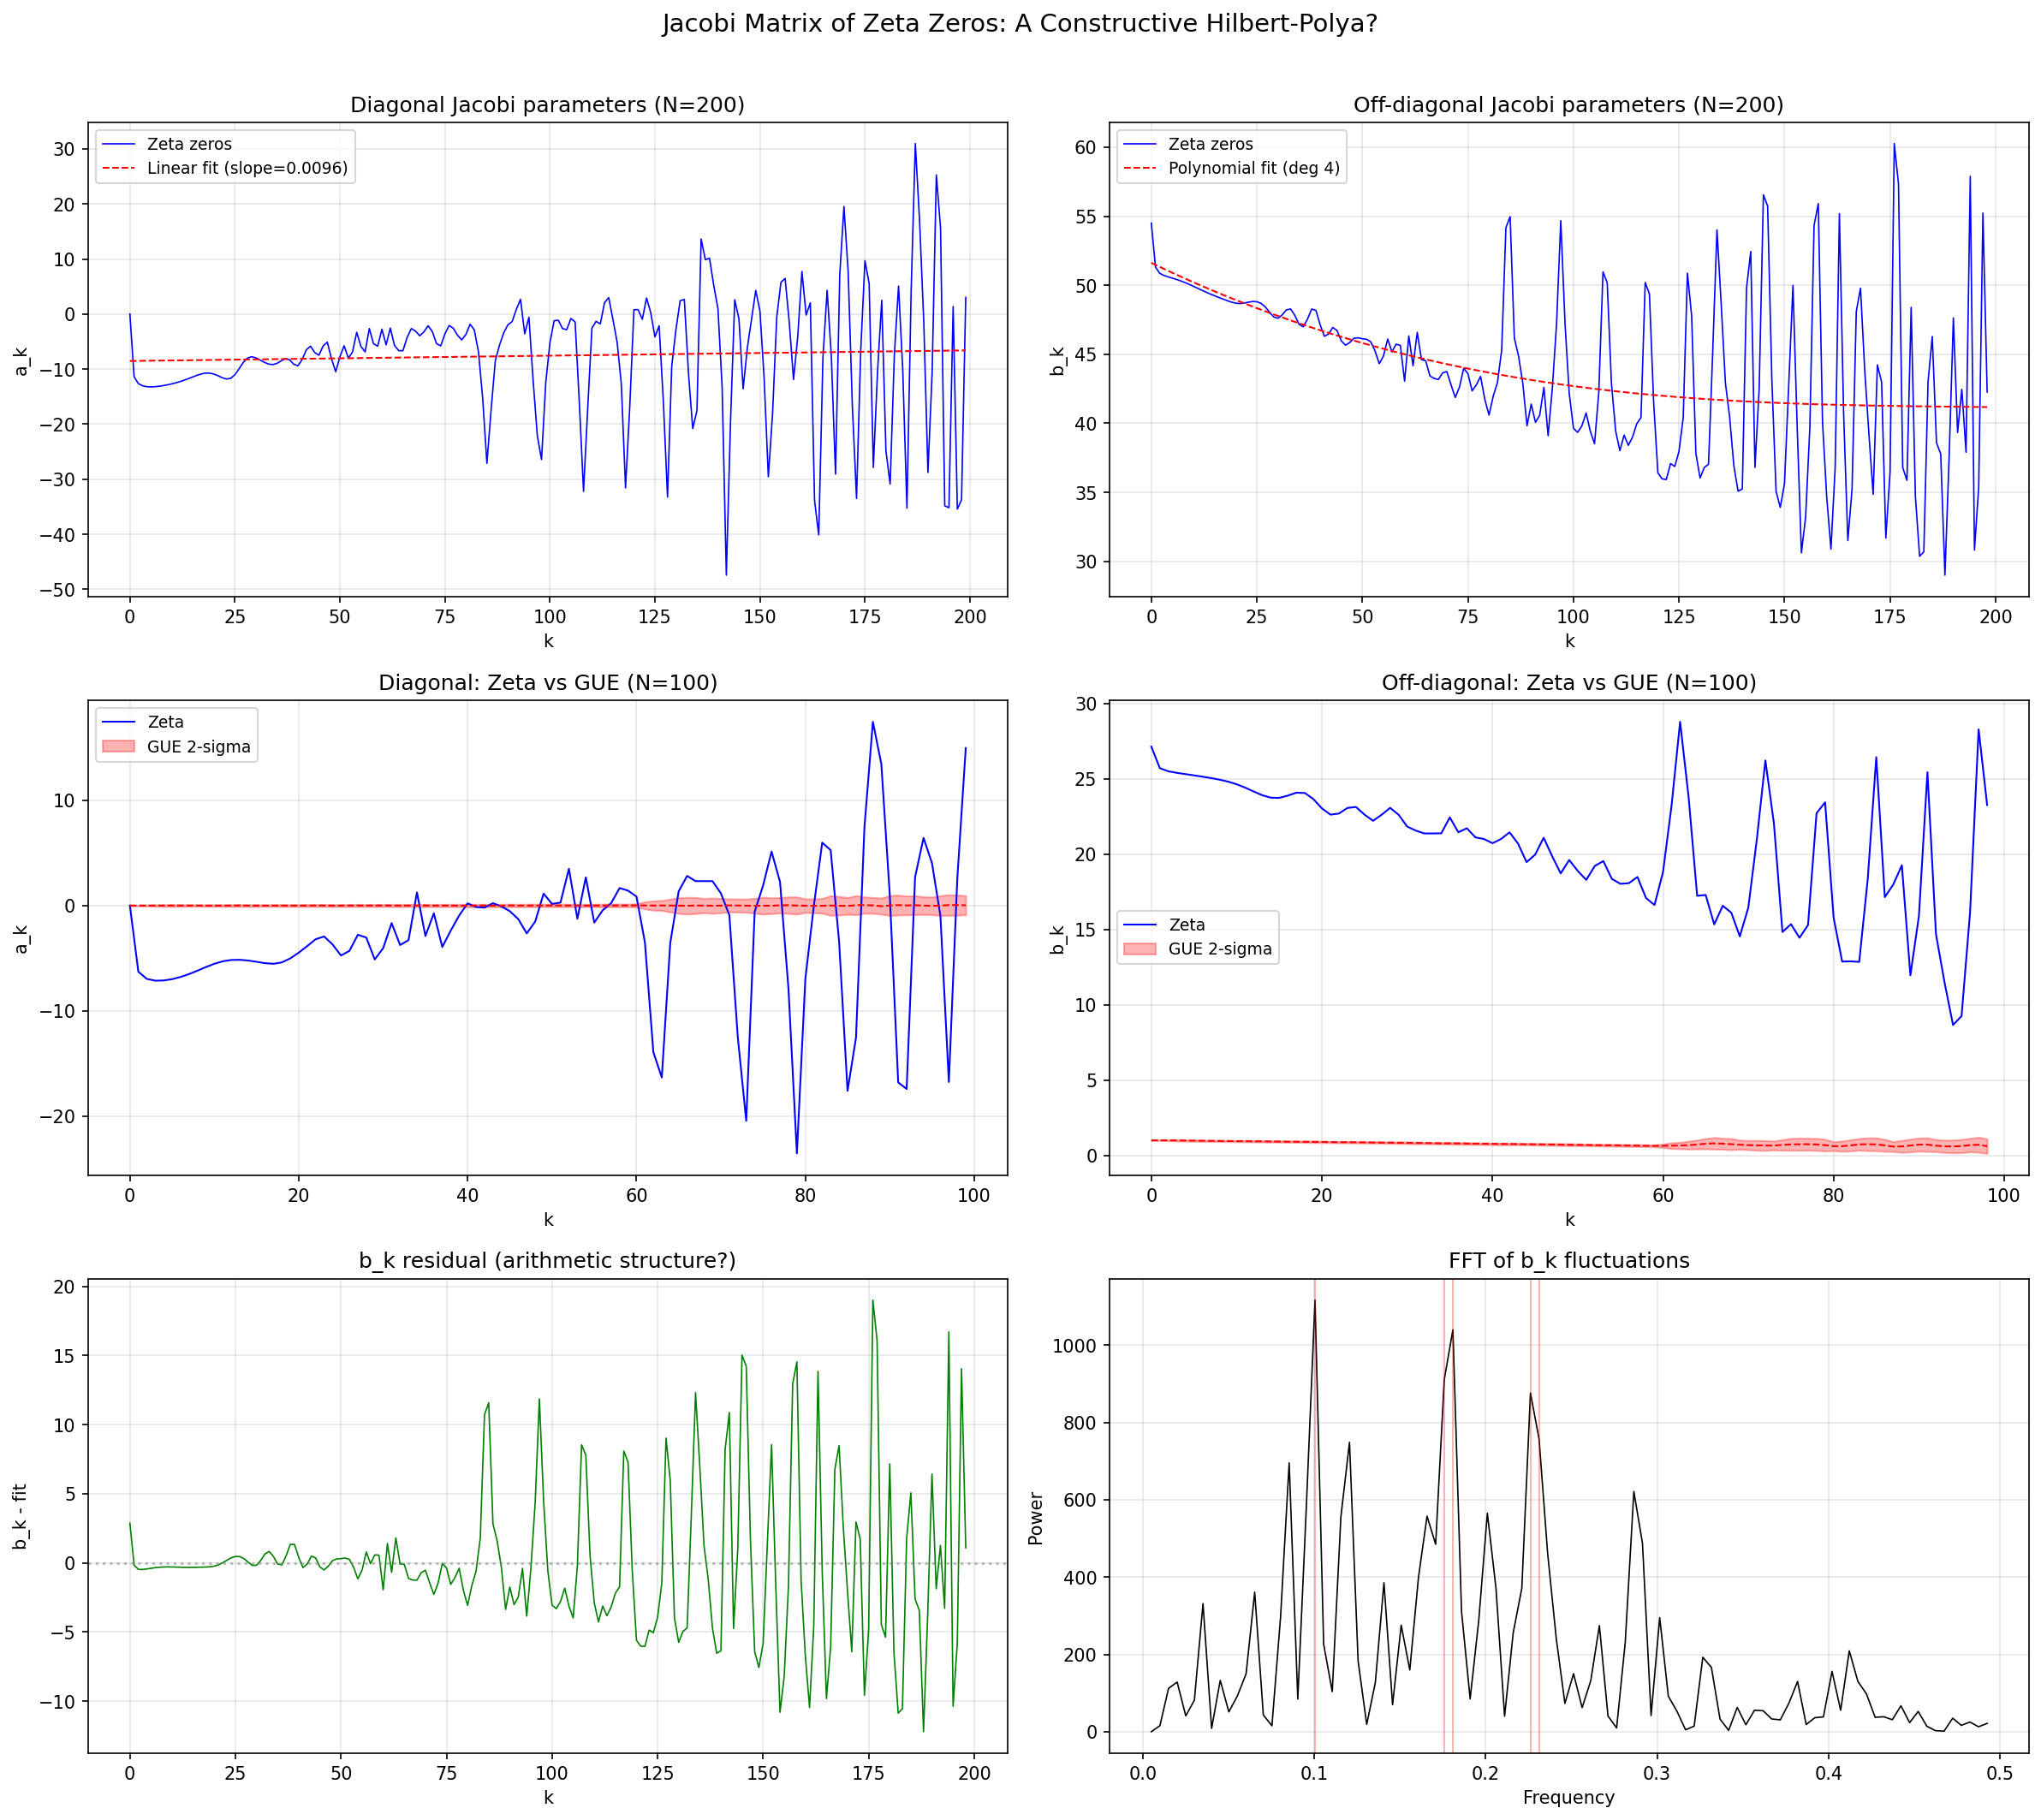

Generate this figure with Python:
"""Jacobi matrix of the zeta zeros.

Given eigenvalues gamma_1, ..., gamma_N, construct the unique N x N
tridiagonal (Jacobi) matrix:

    J = | a_1  b_1                    |
        | b_1  a_2  b_2               |
        |      b_2  a_3  b_3          |
        |            ...  ...  ...     |
        |                 b_{N-1}  a_N |

The sequences {a_k} and {b_k} encode the complete spectral information.

For GUE(N) eigenvalues:
  a_k ~ 0 (centered)
  b_k ~ sqrt(k(N-k))/N  (Marchenko-Pastur-like)

For zeta zeros: UNKNOWN. That's what we're here to find out.

Method: Lanczos tridiagonalization applied to the diagonal matrix
D = diag(gamma_1, ..., gamma_N) with a random starting vector.
The result is basis-independent (up to sign choices of b_k).

Connection to primes: the moments m_k = (1/N) sum gamma_j^k are
related to prime sums via the explicit formula. The Jacobi parameters
are determined by the moments through the Stieltjes procedure.
"""

import numpy as np
from scipy.linalg import eigh_tridiagonal
import matplotlib
matplotlib.use('Agg')
import matplotlib.pyplot as plt
import json


def lanczos_from_eigenvalues(eigenvalues, v0=None):
    """Lanczos tridiagonalization for a diagonal matrix.

    Given eigenvalues lambda_1, ..., lambda_N of a diagonal matrix D,
    and a starting vector v0, compute the Jacobi parameters (a, b)
    such that Q^T D Q = J (tridiagonal).

    The starting vector determines which Jacobi matrix we get.
    The most natural choice: v0 = (1,1,...,1)/sqrt(N) (uniform).

    Returns:
        a: diagonal entries [a_1, ..., a_N]
        b: off-diagonal entries [b_1, ..., b_{N-1}]
    """
    N = len(eigenvalues)
    lam = np.array(eigenvalues, dtype=np.float64)

    if v0 is None:
        v0 = np.ones(N) / np.sqrt(N)
    else:
        v0 = v0 / np.linalg.norm(v0)

    # Lanczos iteration
    # In eigenvalue basis, D*v = lam * v (componentwise)
    a = np.zeros(N)
    b = np.zeros(N - 1)

    v_prev = np.zeros(N)
    v_curr = v0.copy()

    for k in range(N):
        # w = D * v_curr (in eigenvalue basis: multiply componentwise)
        w = lam * v_curr

        # a_k = v_curr^T * w
        a[k] = np.dot(v_curr, w)

        # w = w - a_k * v_curr - b_{k-1} * v_prev
        w = w - a[k] * v_curr
        if k > 0:
            w = w - b[k-1] * v_prev

        # Reorthogonalize (important for numerical stability)
        # Full reorthogonalization against all previous vectors
        # (we'd need to store them, but for moderate N this is fine)

        # b_k = ||w||
        b_k = np.linalg.norm(w)

        if k < N - 1:
            b[k] = b_k
            if b_k < 1e-14:
                # Breakdown: w is in the span of previous vectors
                # Use a random restart
                w = np.random.randn(N)
                for _ in range(3):  # reorthogonalize
                    w -= np.dot(w, v_curr) * v_curr
                    if k > 0:
                        w -= np.dot(w, v_prev) * v_prev
                b_k = np.linalg.norm(w)
                b[k] = b_k

            v_prev = v_curr.copy()
            v_curr = w / b_k

    return a, b


def stieltjes_from_moments(moments, N):
    """Stieltjes procedure: moments -> Jacobi parameters.

    Given the moments m_0, m_1, ..., m_{2N-1} of a measure,
    compute the Jacobi parameters (a, b) of the associated
    orthogonal polynomials.

    The moments of the zeta zero measure:
    m_k = (1/N) * sum_{j=1}^N gamma_j^k
    """
    # Build the Hankel matrix H_{ij} = m_{i+j}
    H = np.zeros((N, N))
    for i in range(N):
        for j in range(N):
            if i + j < len(moments):
                H[i, j] = moments[i + j]

    # The Jacobi parameters can be extracted from the Cholesky-like
    # decomposition of H, but this is numerically unstable.
    # Use the Lanczos approach instead (more stable).
    return None  # Use lanczos_from_eigenvalues instead


def jacobi_from_zeros(zeros, starting_vector='uniform'):
    """Compute Jacobi parameters from zeta zeros.

    Args:
        zeros: array of zero ordinates gamma_1, ..., gamma_N
        starting_vector: 'uniform', 'counting', or 'random'

    Returns:
        a, b arrays
    """
    N = len(zeros)

    if starting_vector == 'uniform':
        v0 = np.ones(N) / np.sqrt(N)
    elif starting_vector == 'counting':
        # Weight by position in the counting function
        # v0_j proportional to 1/sqrt(gamma_j)
        v0 = 1.0 / np.sqrt(np.abs(zeros) + 1)
        v0 /= np.linalg.norm(v0)
    elif starting_vector == 'random':
        v0 = np.random.randn(N)
        v0 /= np.linalg.norm(v0)
    else:
        v0 = starting_vector
        v0 = v0 / np.linalg.norm(v0)

    a, b = lanczos_from_eigenvalues(zeros, v0)

    # Verify: reconstruct eigenvalues from Jacobi matrix
    eigs_reconstructed = eigh_tridiagonal(a, b, eigvals_only=True)
    eigs_original = np.sort(zeros)
    max_error = np.max(np.abs(eigs_reconstructed - eigs_original))

    return a, b, max_error


def gue_jacobi_prediction(N):
    """Theoretical Jacobi parameters for GUE(N).

    For GUE, in the "bulk" (away from edges), the Jacobi parameters
    of the unfolded eigenvalues are approximately:
      a_k ~ mean (centering)
      b_k ~ d/2 * sqrt(1 - ((2k-N)/N)^2)  (semicircle scaling)

    But for the ORDERED eigenvalues with uniform starting vector,
    the Lanczos process gives something different.
    We compute it empirically from GUE samples.
    """
    n_samples = 200
    a_samples = np.zeros((n_samples, N))
    b_samples = np.zeros((n_samples, N - 1))

    for i in range(n_samples):
        # Generate GUE eigenvalues
        M = np.random.randn(N, N) + 1j * np.random.randn(N, N)
        M = (M + M.conj().T) / (2 * np.sqrt(N))
        eigs = np.sort(np.linalg.eigvalsh(M))

        a, b, _ = jacobi_from_zeros(eigs)
        a_samples[i] = a
        b_samples[i] = b

    return {
        'a_mean': np.mean(a_samples, axis=0),
        'a_std': np.std(a_samples, axis=0),
        'b_mean': np.mean(b_samples, axis=0),
        'b_std': np.std(b_samples, axis=0),
    }


def run_jacobi_analysis():
    """Full Jacobi matrix analysis of zeta zeros."""

    print("=" * 70)
    print("JACOBI MATRIX OF THE ZETA ZEROS")
    print("=" * 70)

    all_zeros = np.load('_zeros_200.npy')

    # Step 1: Compute Jacobi parameters for various N
    print("\n[1/4] Jacobi parameters from zeta zeros")

    results = {}
    for N in [25, 50, 100, 200]:
        zeros = all_zeros[:N]

        # Center the zeros (subtract mean) for cleaner analysis
        mean_z = np.mean(zeros)
        zeros_centered = zeros - mean_z
        d = np.mean(np.diff(np.sort(zeros)))

        # Normalize by mean spacing
        zeros_normalized = zeros_centered / d

        a, b, err = jacobi_from_zeros(zeros_normalized)

        print(f"\n  N = {N}, d = {d:.4f}, reconstruction error = {err:.2e}")
        print(f"  a range: [{a.min():.4f}, {a.max():.4f}]")
        print(f"  b range: [{b.min():.4f}, {b.max():.4f}]")
        print(f"  a mean: {np.mean(a):.4f}, a std: {np.std(a):.4f}")
        print(f"  b mean: {np.mean(b):.4f}, b std: {np.std(b):.4f}")

        results[N] = {
            'a': a, 'b': b, 'err': err, 'd': d,
            'mean_z': mean_z,
        }

    # Step 2: GUE comparison
    print("\n[2/4] GUE comparison (N=100)")
    N_compare = 100

    gue = gue_jacobi_prediction(N_compare)
    zeta_a = results[N_compare]['a']
    zeta_b = results[N_compare]['b']

    print(f"  GUE a_k: mean={np.mean(gue['a_mean']):.4f}, std={np.mean(gue['a_std']):.4f}")
    print(f"  Zeta a_k: mean={np.mean(zeta_a):.4f}, std={np.std(zeta_a):.4f}")
    print(f"  GUE b_k: mean={np.mean(gue['b_mean']):.4f}, std={np.mean(gue['b_std']):.4f}")
    print(f"  Zeta b_k: mean={np.mean(zeta_b):.4f}, std={np.std(zeta_b):.4f}")

    # Step 3: Look for patterns in a_k and b_k
    print("\n[3/4] Pattern analysis for N=200")
    a200 = results[200]['a']
    b200 = results[200]['b']
    ks = np.arange(len(a200))
    ks_b = np.arange(len(b200))

    # Check: is b_k smooth? Does it follow a simple curve?
    # For the semicircle law: b_k ~ (N/2pi) * sqrt(1 - (2k/N - 1)^2) (approximately)
    # For zeta zeros: ???

    # Fit b_k to polynomial
    from numpy.polynomial import polynomial as P
    # Fit b_k vs k/N
    x = (ks_b + 0.5) / len(a200)  # normalized position in [0, 1]
    coeffs_b = np.polyfit(x, b200, 4)
    b_fit = np.polyval(coeffs_b, x)
    b_residual = b200 - b_fit
    print(f"  b_k polynomial fit (degree 4): max residual = {np.max(np.abs(b_residual)):.4f}")
    print(f"  b_k polynomial coefficients: {coeffs_b}")

    # Check: is a_k linear?
    coeffs_a = np.polyfit(ks, a200, 1)
    a_fit = np.polyval(coeffs_a, ks)
    a_residual = a200 - a_fit
    print(f"  a_k linear fit: slope={coeffs_a[0]:.6f}, intercept={coeffs_a[1]:.4f}")
    print(f"  a_k linear residual: max={np.max(np.abs(a_residual)):.4f}, rms={np.sqrt(np.mean(a_residual**2)):.4f}")

    # Step 4: The key question — does b_k encode prime information?
    print("\n[4/4] Looking for arithmetic structure in b_k")

    # Compute the "fluctuation" of b_k around its smooth trend
    b_fluct = b_residual / np.std(b_residual) if np.std(b_residual) > 1e-10 else b_residual

    # Compute FFT of b_k fluctuations to look for periodic structure
    fft_b = np.fft.fft(b_fluct)
    power = np.abs(fft_b[:len(fft_b)//2])**2
    freqs = np.fft.fftfreq(len(b_fluct))[:len(fft_b)//2]

    top_freq_idx = np.argsort(power[1:])[-5:] + 1  # top 5 frequencies (skip DC)
    print(f"  Top 5 frequencies in b_k fluctuations:")
    for idx in sorted(top_freq_idx, key=lambda i: -power[i]):
        period = 1.0 / freqs[idx] if freqs[idx] > 0 else float('inf')
        print(f"    freq={freqs[idx]:.4f}, period={period:.1f}, power={power[idx]:.2f}")

    # -- Plots --
    fig, axes = plt.subplots(3, 2, figsize=(16, 14))

    # (0,0) a_k for zeta zeros (N=200)
    ax = axes[0, 0]
    ax.plot(ks, a200, 'b-', linewidth=0.8, label='Zeta zeros')
    ax.plot(ks, a_fit, 'r--', linewidth=1, label=f'Linear fit (slope={coeffs_a[0]:.4f})')
    ax.set_xlabel('k')
    ax.set_ylabel('a_k')
    ax.set_title('Diagonal Jacobi parameters (N=200)')
    ax.legend(fontsize=9)
    ax.grid(True, alpha=0.3)

    # (0,1) b_k for zeta zeros (N=200)
    ax = axes[0, 1]
    ax.plot(ks_b, b200, 'b-', linewidth=0.8, label='Zeta zeros')
    ax.plot(ks_b, b_fit, 'r--', linewidth=1, label='Polynomial fit (deg 4)')
    ax.set_xlabel('k')
    ax.set_ylabel('b_k')
    ax.set_title('Off-diagonal Jacobi parameters (N=200)')
    ax.legend(fontsize=9)
    ax.grid(True, alpha=0.3)

    # (1,0) Zeta vs GUE: a_k (N=100)
    ax = axes[1, 0]
    ks100 = np.arange(N_compare)
    ax.plot(ks100, zeta_a, 'b-', linewidth=1, label='Zeta')
    ax.fill_between(ks100,
                    gue['a_mean'] - 2*gue['a_std'],
                    gue['a_mean'] + 2*gue['a_std'],
                    alpha=0.3, color='red', label='GUE 2-sigma')
    ax.plot(ks100, gue['a_mean'], 'r--', linewidth=1)
    ax.set_xlabel('k')
    ax.set_ylabel('a_k')
    ax.set_title('Diagonal: Zeta vs GUE (N=100)')
    ax.legend(fontsize=9)
    ax.grid(True, alpha=0.3)

    # (1,1) Zeta vs GUE: b_k (N=100)
    ax = axes[1, 1]
    ks100b = np.arange(N_compare - 1)
    ax.plot(ks100b, zeta_b, 'b-', linewidth=1, label='Zeta')
    ax.fill_between(ks100b,
                    gue['b_mean'] - 2*gue['b_std'],
                    gue['b_mean'] + 2*gue['b_std'],
                    alpha=0.3, color='red', label='GUE 2-sigma')
    ax.plot(ks100b, gue['b_mean'], 'r--', linewidth=1)
    ax.set_xlabel('k')
    ax.set_ylabel('b_k')
    ax.set_title('Off-diagonal: Zeta vs GUE (N=100)')
    ax.legend(fontsize=9)
    ax.grid(True, alpha=0.3)

    # (2,0) b_k residuals (fluctuation around smooth trend)
    ax = axes[2, 0]
    ax.plot(ks_b, b_residual, 'g-', linewidth=0.8)
    ax.axhline(y=0, color='gray', linestyle=':', alpha=0.5)
    ax.set_xlabel('k')
    ax.set_ylabel('b_k - fit')
    ax.set_title('b_k residual (arithmetic structure?)')
    ax.grid(True, alpha=0.3)

    # (2,1) FFT power spectrum of b_k fluctuations
    ax = axes[2, 1]
    ax.plot(freqs[1:len(power)], power[1:], 'k-', linewidth=0.8)
    for idx in top_freq_idx:
        ax.axvline(x=freqs[idx], color='red', alpha=0.3, linewidth=1)
    ax.set_xlabel('Frequency')
    ax.set_ylabel('Power')
    ax.set_title('FFT of b_k fluctuations')
    ax.grid(True, alpha=0.3)

    fig.suptitle('Jacobi Matrix of Zeta Zeros: A Constructive Hilbert-Polya?',
                 fontsize=14, y=1.01)
    plt.tight_layout()
    fig.savefig('jacobi_zeta.png', dpi=150, bbox_inches='tight')
    print("\n  Saved: jacobi_zeta.png")
    plt.close(fig)

    # Save
    save_data = {
        'N_values': [25, 50, 100, 200],
        'a_200': a200.tolist(),
        'b_200': b200.tolist(),
        'a_linear_fit': coeffs_a.tolist(),
        'b_poly_fit': coeffs_b.tolist(),
    }
    with open('jacobi_zeta.json', 'w') as f:
        json.dump(save_data, f, indent=2)
    print("  Saved: jacobi_zeta.json")

    return results, gue


if __name__ == '__main__':
    results, gue = run_jacobi_analysis()
